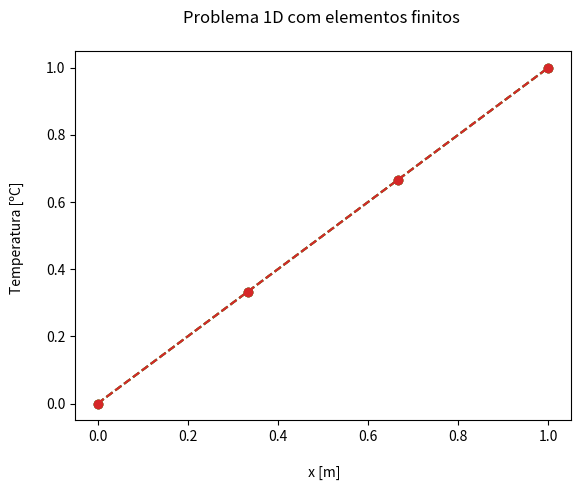

Reproduce this figure in Python. (Note: this script raises an exception after producing the figure.)
# -*- coding: utf-8 -*-
"""
Created on Wed May 15 19:20:43 2019

[redacted]
"""
#---------------------------------------------------------------------------------
#           TÉRMICO PERMANENTE 1D COM ELEMENTOS FINITOS
#---------------------------------------------------------------------------------

import numpy as np
from numpy.linalg import inv
import matplotlib.pyplot as plt

# RESOLUÇÃO ELEMENTOS FINITOS 1D 

# MATRIZ K(elemento) = alfa/h(elemento)*[[1,-1],
#                                       [-1,1]]


#              condição de contorno
Ti=0.0
Tf=1.0

#           parametros geométricos
L = 1.0
ne = 5
npoints = ne - 1     #numero de elementos

#           parametros da simulação
alfa = 1.0
h = 1.0/ne
#---------------------------------------------------------------------------------
##   criando as matrizes do sistema linear Ax=b

#               vetor b 
b = np.zeros((npoints,1), dtype = 'float')  #   impondo as condições de contorno na matriz K 
                                            #   devido a isso b[1] = b[1] -(alfa/h)*Ti
                                            #   com isso b[npoints-1] = b[npoints-1] -(alfa/h)*Tf                                           
b[1] = -(alfa/h)*Ti
b[npoints-2] = -(alfa/h)*Tf
b[npoints-1]= 1.0

#           vetor posição dos n pontos
X =np.linspace(0,L,npoints)

#           criação da matriz de Rigidez
K = np.zeros((npoints,npoints), dtype='float' )  

#---------------------------------------------------------------------------------
# preenchendo as matrizes
for i in range(1,npoints-1):
    K[i,i] = -2*alfa/h 

for i in range(1,npoints-2):
    K[i,i+1] = alfa/h

for i in range(2,npoints-1):
    K[i,i-1] = alfa/h

#condições de contorno
K[0,0] = 1.0
K[npoints-1,npoints-1] = 1.0
#print('MATRIZ DE RIGIDEZ \n:', K)
#---------------------------------------------------------------------------------
#           resolvendo o sistema linear 
A = inv(K)
temps = np.dot(A,b)

#print('o vetor que mostra a variação da temperatura ao longo da barra é:\n',temps)
#---------------------------------------------------------------------------------

# Gráficos
for i in temps:
    plt.plot(X,temps,'o--')
       
plt.title("Problema 1D com elementos finitos \n" )
plt.xlabel("\n x [m]")
plt.ylabel("Temperatura [ºC] \n")
plt.savefig('./figs2/Grafico2-1Delementosfinitos.png')
plt.show()